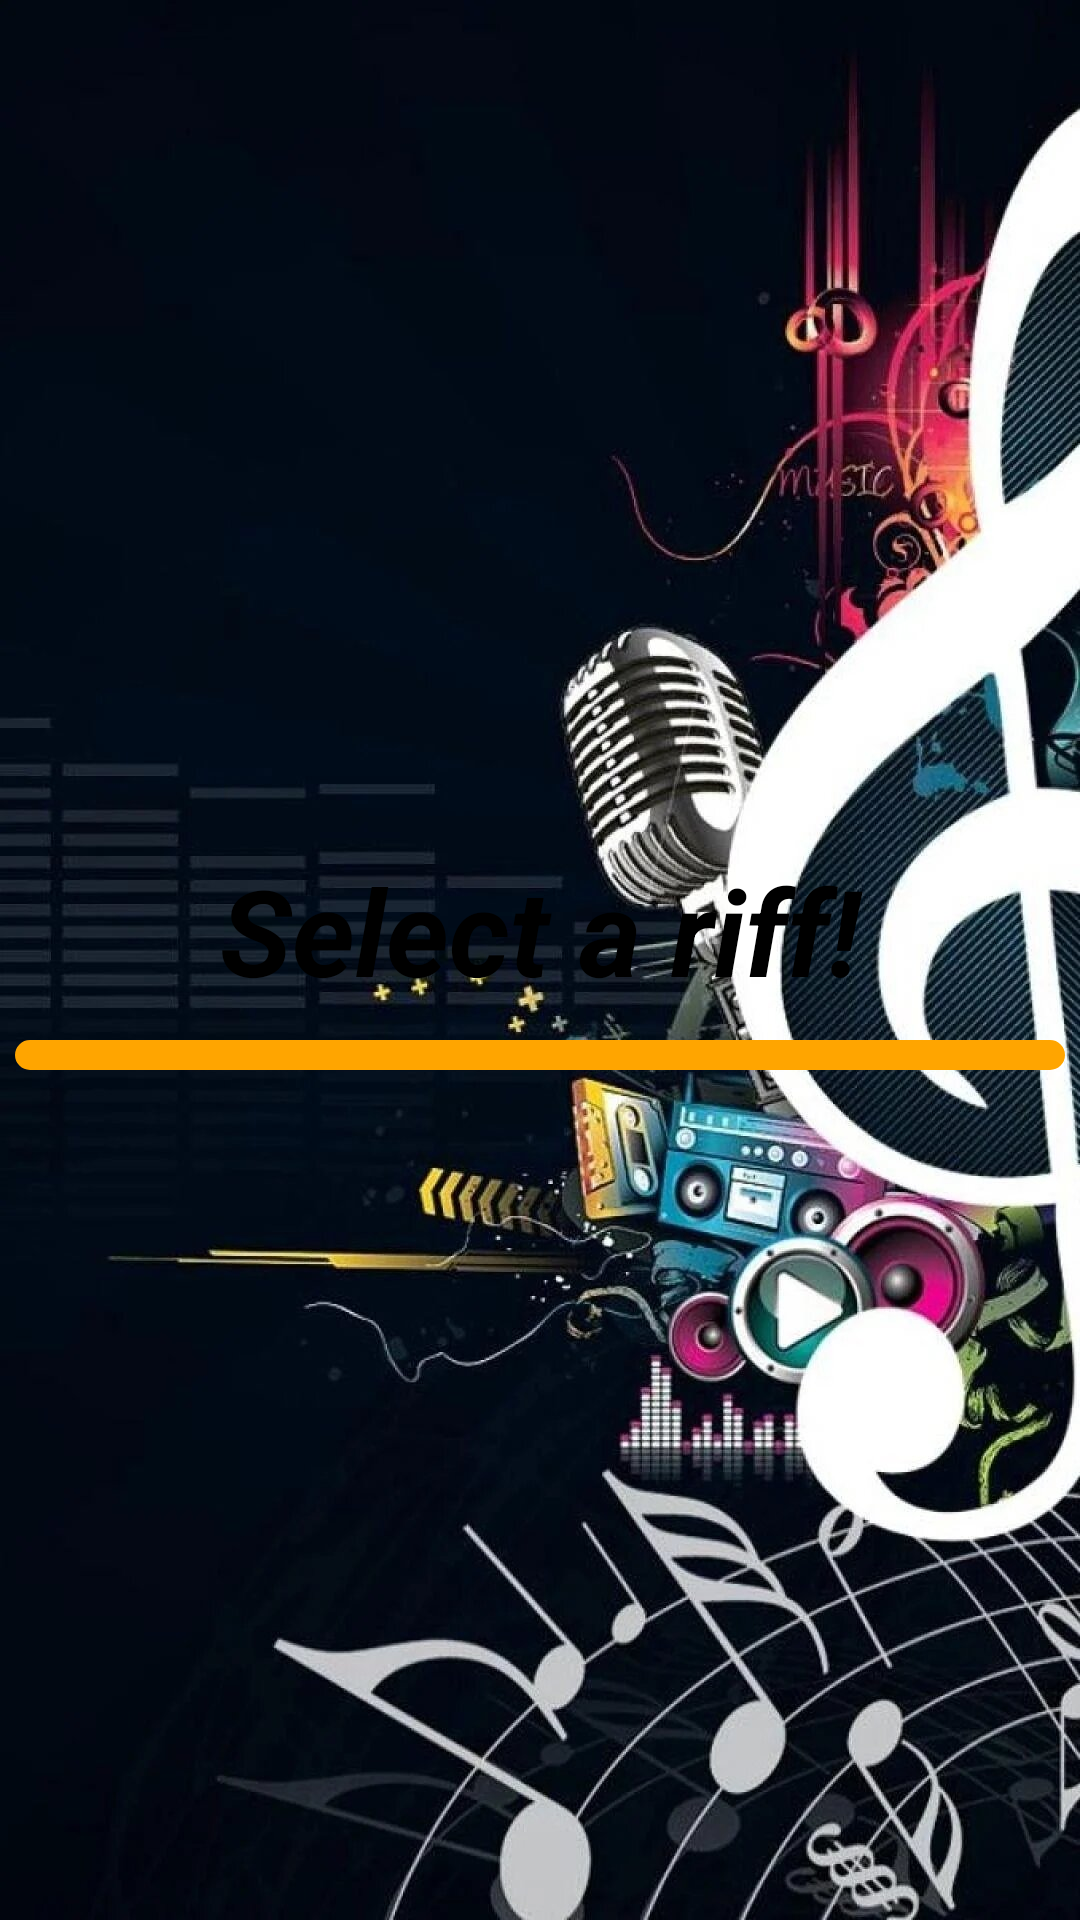

Layout XML and referenced resources for this Android screen:
<!-- AndroidManifest.xml: application theme Theme.WildRiff -->
<!-- res/layout/fragment_select_riff.xml -->
<?xml version="1.0" encoding="utf-8"?>
<LinearLayout xmlns:android="http://schemas.android.com/apk/res/android"
    android:layout_width="match_parent"
    android:layout_height="match_parent"
    android:orientation="vertical"
    android:gravity="center"
    android:background="@drawable/profile_background">
    <TextView
        android:layout_width="match_parent"
        android:layout_height="wrap_content"
        android:textAlignment="center"
        android:textSize="40sp"
        android:text="@string/text_select_riff"
        android:textColor="@color/black"
        android:textStyle="italic|bold"
        android:layout_margin="5dp"
        android:background="@drawable/bonuspack_bubble"
        android:backgroundTint="@color/green"/>

    <androidx.recyclerview.widget.RecyclerView
        android:id="@+id/recyclerViewRiffs"
        android:layout_width="match_parent"
        android:layout_height="wrap_content"
        android:layout_marginTop="8dp"
        android:paddingStart="10dp"
        android:paddingEnd="10dp"
        android:paddingTop="5dp"
        android:paddingBottom="5dp"
        android:layout_margin="5dp"
        android:elevation="20dp"
        android:backgroundTint="@color/orange"
        android:background="@drawable/recycler_outline" />

</LinearLayout>
<!-- resources referenced by this layout -->
<resources>
  <color name="black">#FF000000</color>
  <color name="green">#008000</color>
  <color name="orange">#FFA500</color>
  <!-- drawable profile_background: jpg bitmap (drawable, 204247 bytes) -->
  <!-- drawable recycler_outline (drawable) -->
  <?xml version="1.0" encoding="utf-8"?>
  <shape xmlns:android="http://schemas.android.com/apk/res/android"
      android:shape="rectangle">
      <stroke
          android:width="4dp"
          android:color="@color/black"/>
      <corners
          android:radius="10dp"/>
  </shape>
  <string name="text_select_riff">Select a riff!</string>
  <style name="Theme.WildRiff" parent="Base.Theme.WildRiff" />
  <style name="Base.Theme.WildRiff" parent="Theme.Material3.DayNight.NoActionBar">
          
          
      </style>
</resources>
